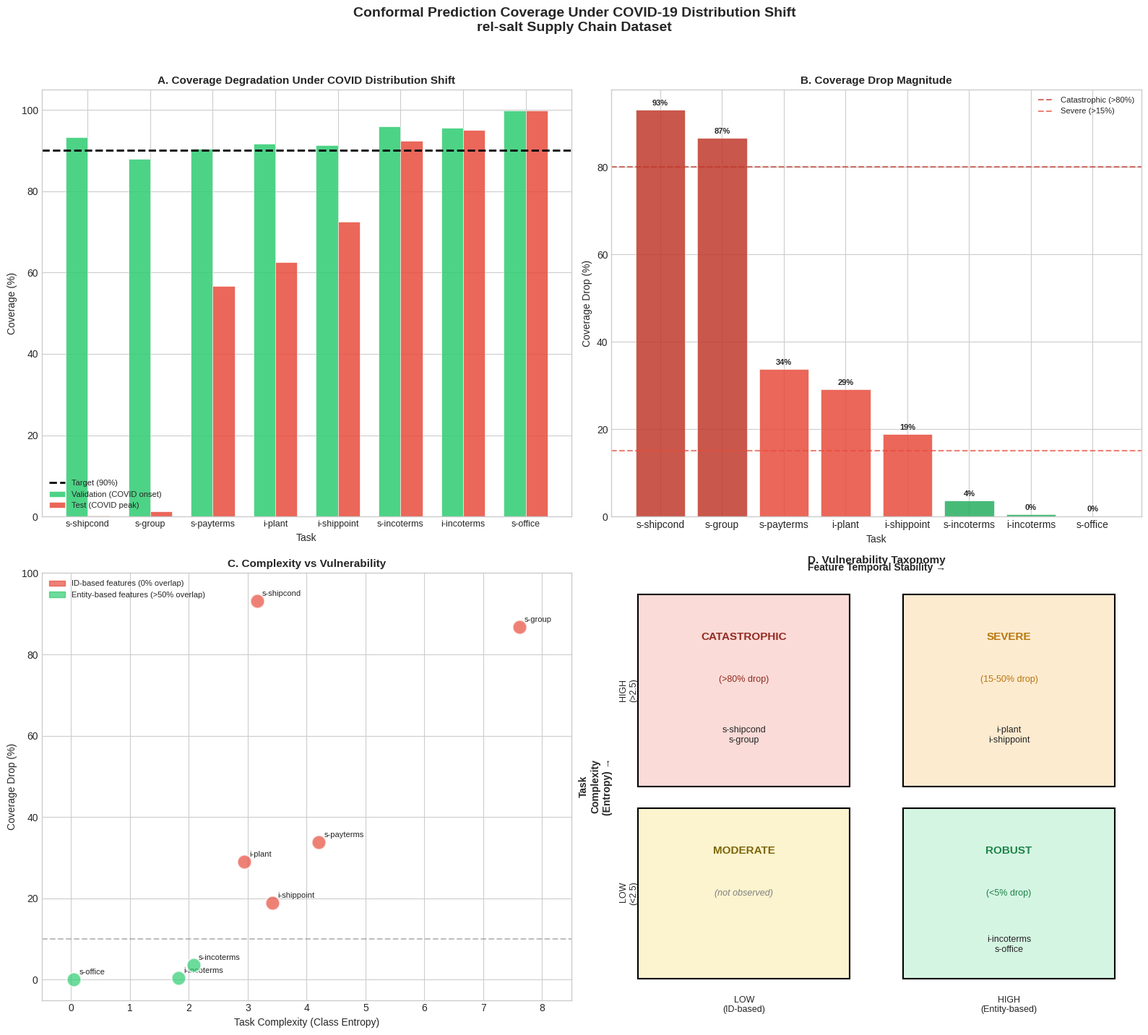

The script that saved this image: (Note: this script raises an exception after producing the figure.)
"""
Generate publication-quality figures for the Conformal Prediction COVID paper.

Figure 1: Main results (4 panels)
  A. Coverage degradation across tasks
  B. Coverage drop magnitude
  C. Complexity vs Vulnerability scatter
  D. Vulnerability taxonomy

Figure 2: Extended experiments (4 panels)
  A. Adaptive Conformal Inference results
  B. Placebo test (2018->2019 vs COVID)
  C. rel-trial cross-domain validation
  D. Feature stability correlation
"""

import matplotlib.pyplot as plt
import matplotlib.patches as mpatches
import numpy as np
from pathlib import Path

# Set style
plt.style.use('seaborn-v0_8-whitegrid')
plt.rcParams['font.family'] = 'sans-serif'
plt.rcParams['font.size'] = 10
plt.rcParams['axes.titlesize'] = 11
plt.rcParams['axes.labelsize'] = 10

# =============================================================================
# Data from experiments
# =============================================================================

# Main results (from all_tasks_results.pkl)
MAIN_RESULTS = [
    {'task': 's-shipcond', 'full': 'sales-shipcond', 'val': 93.3, 'test': 0.2, 'drop': 93.1, 'val_size': 7.0, 'test_size': 3.0, 'entropy': 3.16, 'classes': 45, 'jaccard': 0.02},
    {'task': 's-group', 'full': 'sales-group', 'val': 87.9, 'test': 1.2, 'drop': 86.7, 'val_size': 353.3, 'test_size': 11.0, 'entropy': 7.61, 'classes': 459, 'jaccard': 0.02},
    {'task': 's-payterms', 'full': 'sales-payterms', 'val': 90.5, 'test': 56.7, 'drop': 33.8, 'val_size': 16.7, 'test_size': 6.0, 'entropy': 4.21, 'classes': 137, 'jaccard': 0.05},
    {'task': 'i-plant', 'full': 'item-plant', 'val': 91.6, 'test': 62.6, 'drop': 29.1, 'val_size': 6.9, 'test_size': 4.0, 'entropy': 2.94, 'classes': 35, 'jaccard': 0.08},
    {'task': 'i-shippoint', 'full': 'item-shippoint', 'val': 91.3, 'test': 72.4, 'drop': 18.9, 'val_size': 20.8, 'test_size': 13.0, 'entropy': 3.42, 'classes': 69, 'jaccard': 0.06},
    {'task': 's-incoterms', 'full': 'sales-incoterms', 'val': 96.0, 'test': 92.3, 'drop': 3.6, 'val_size': 4.1, 'test_size': 5.0, 'entropy': 2.08, 'classes': 13, 'jaccard': 0.50},
    {'task': 'i-incoterms', 'full': 'item-incoterms', 'val': 95.6, 'test': 95.1, 'drop': 0.5, 'val_size': 3.7, 'test_size': 5.0, 'entropy': 1.83, 'classes': 13, 'jaccard': 0.58},
    {'task': 's-office', 'full': 'sales-office', 'val': 99.9, 'test': 99.9, 'drop': 0.1, 'val_size': 1.9, 'test_size': 4.0, 'entropy': 0.05, 'classes': 25, 'jaccard': 0.61},
]

# Sort by drop for visualization
MAIN_RESULTS_SORTED = sorted(MAIN_RESULTS, key=lambda x: -x['drop'])

# Extended results
ACI_RESULTS = {
    'Standard': 0.2,
    'ACI\nγ=0.001': 0.0,
    'ACI\nγ=0.005': 0.0,
    'ACI\nγ=0.01': 0.0,
    'ACI\nγ=0.05': 0.0,
}

# Placebo test results (2018->2019 vs COVID)
PLACEBO_RESULTS = [
    {'task': 's-shipcond', 'placebo': 0.5, 'covid': 93.1},
    {'task': 's-group', 'placebo': 2.0, 'covid': 86.7},
    {'task': 's-payterms', 'placebo': 0.0, 'covid': 33.8},
    {'task': 'i-plant', 'placebo': 1.8, 'covid': 29.1},
    {'task': 'i-shippoint', 'placebo': 1.5, 'covid': 18.9},
    {'task': 's-incoterms', 'placebo': 1.2, 'covid': 3.6},
    {'task': 'i-incoterms', 'placebo': 0.6, 'covid': 0.5},
    {'task': 's-office', 'placebo': 0.1, 'covid': 0.1},
]

REL_TRIAL_RESULTS = [
    {'task': 'study-outcome', 'val': 100.0, 'test': 100.0, 'drop': 0.0},
    {'task': 'study-adverse', 'val': 88.6, 'test': 25.5, 'drop': 63.1},
    {'task': 'site-success', 'val': 94.8, 'test': 42.8, 'drop': 52.0},
]

# Feature overlap data for correlation plot
OVERLAP_DATA = [
    {'task': 's-shipcond', 'overlap': 2, 'drop': 93.1},
    {'task': 's-group', 'overlap': 2, 'drop': 86.7},
    {'task': 's-payterms', 'overlap': 5, 'drop': 33.8},
    {'task': 'i-plant', 'overlap': 8, 'drop': 29.1},
    {'task': 'i-shippoint', 'overlap': 6, 'drop': 18.9},
    {'task': 's-incoterms', 'overlap': 50, 'drop': 3.6},
    {'task': 'i-incoterms', 'overlap': 58, 'drop': 0.5},
    {'task': 's-office', 'overlap': 61, 'drop': 0.1},
]


def generate_figure1():
    """Generate Figure 1: Main Results (4 panels)."""
    fig, axes = plt.subplots(2, 2, figsize=(16, 14))

    # Colors
    val_color = '#2ecc71'  # Green
    test_color = '#e74c3c'  # Red/coral

    # ==========================================================================
    # Panel A: Coverage Degradation Under COVID Distribution Shift
    # ==========================================================================
    ax = axes[0, 0]

    tasks = [r['task'] for r in MAIN_RESULTS_SORTED]
    val_covs = [r['val'] for r in MAIN_RESULTS_SORTED]
    test_covs = [r['test'] for r in MAIN_RESULTS_SORTED]

    x = np.arange(len(tasks))
    width = 0.35

    bars1 = ax.bar(x - width/2, val_covs, width, label='Validation (COVID onset)',
                   color=val_color, alpha=0.85, edgecolor='white', linewidth=0.5)
    bars2 = ax.bar(x + width/2, test_covs, width, label='Test (COVID peak)',
                   color=test_color, alpha=0.85, edgecolor='white', linewidth=0.5)

    ax.axhline(90, color='black', linestyle='--', lw=2, label='Target (90%)')
    ax.set_ylabel('Coverage (%)')
    ax.set_title('A. Coverage Degradation Under COVID Distribution Shift', fontweight='bold')
    ax.set_xticks(x)
    ax.set_xticklabels(tasks, fontsize=9)
    ax.set_ylim([0, 105])
    ax.legend(loc='lower left', fontsize=8)
    ax.set_xlabel('Task')

    # ==========================================================================
    # Panel B: Coverage Drop Magnitude
    # ==========================================================================
    ax = axes[0, 1]

    drops = [r['drop'] for r in MAIN_RESULTS_SORTED]

    # Color by severity (matching text: >80% catastrophic, >15% severe, <5% robust)
    colors = []
    for d in drops:
        if d > 80:
            colors.append('#c0392b')  # Dark red - catastrophic
        elif d > 15:
            colors.append('#e74c3c')  # Red - severe
        elif d > 5:
            colors.append('#f39c12')  # Orange - moderate
        else:
            colors.append('#27ae60')  # Green - robust

    bars = ax.bar(tasks, drops, color=colors, alpha=0.85, edgecolor='white', linewidth=0.5)

    ax.axhline(80, color='#c0392b', linestyle='--', alpha=0.7, lw=1.5, label='Catastrophic (>80%)')
    ax.axhline(15, color='#e74c3c', linestyle='--', alpha=0.7, lw=1.5, label='Severe (>15%)')

    ax.set_ylabel('Coverage Drop (%)')
    ax.set_title('B. Coverage Drop Magnitude', fontweight='bold')
    ax.set_xlabel('Task')
    ax.legend(loc='upper right', fontsize=8)

    # Add value labels
    for bar, drop in zip(bars, drops):
        height = bar.get_height()
        ax.annotate(f'{drop:.0f}%',
                    xy=(bar.get_x() + bar.get_width() / 2, height),
                    xytext=(0, 3), textcoords="offset points",
                    ha='center', va='bottom', fontsize=8, fontweight='bold')

    # ==========================================================================
    # Panel C: Complexity vs Vulnerability
    # ==========================================================================
    ax = axes[1, 0]

    # Separate by feature overlap
    low_overlap = [r for r in MAIN_RESULTS if r['jaccard'] < 0.1]
    high_overlap = [r for r in MAIN_RESULTS if r['jaccard'] >= 0.4]

    # Plot low overlap (ID-based features)
    for r in low_overlap:
        ax.scatter(r['entropy'], r['drop'], s=200, c='#e74c3c', alpha=0.7,
                   edgecolors='white', linewidth=1.5, zorder=5)
        ax.annotate(r['task'], (r['entropy'], r['drop']),
                    xytext=(5, 5), textcoords='offset points', fontsize=8)

    # Plot high overlap (entity-based features)
    for r in high_overlap:
        ax.scatter(r['entropy'], r['drop'], s=200, c='#2ecc71', alpha=0.7,
                   edgecolors='white', linewidth=1.5, zorder=5)
        ax.annotate(r['task'], (r['entropy'], r['drop']),
                    xytext=(5, 5), textcoords='offset points', fontsize=8)

    # Legend
    red_patch = mpatches.Patch(color='#e74c3c', alpha=0.7, label='ID-based features (0% overlap)')
    green_patch = mpatches.Patch(color='#2ecc71', alpha=0.7, label='Entity-based features (>50% overlap)')
    ax.legend(handles=[red_patch, green_patch], loc='upper left', fontsize=8)

    ax.axhline(10, color='gray', linestyle='--', alpha=0.5)
    ax.set_xlabel('Task Complexity (Class Entropy)')
    ax.set_ylabel('Coverage Drop (%)')
    ax.set_title('C. Complexity vs Vulnerability', fontweight='bold')
    ax.set_xlim([-0.5, 8.5])
    ax.set_ylim([-5, 100])

    # ==========================================================================
    # Panel D: Vulnerability Taxonomy
    # ==========================================================================
    ax = axes[1, 1]
    ax.set_xlim([0, 10])
    ax.set_ylim([0, 10])
    ax.axis('off')

    # Draw 2x2 grid
    # Quadrant colors
    colors = {
        'catastrophic': '#fadbd8',  # Light red
        'severe': '#fdebd0',        # Light orange
        'moderate': '#fcf3cf',      # Light yellow
        'robust': '#d5f5e3',        # Light green
    }

    # Draw quadrants
    ax.add_patch(plt.Rectangle((0.5, 5), 4, 4.5, facecolor=colors['catastrophic'], edgecolor='black', lw=1.5))
    ax.add_patch(plt.Rectangle((5.5, 5), 4, 4.5, facecolor=colors['severe'], edgecolor='black', lw=1.5))
    ax.add_patch(plt.Rectangle((0.5, 0.5), 4, 4, facecolor=colors['moderate'], edgecolor='black', lw=1.5))
    ax.add_patch(plt.Rectangle((5.5, 0.5), 4, 4, facecolor=colors['robust'], edgecolor='black', lw=1.5))

    # Quadrant labels
    ax.text(2.5, 8.5, 'CATASTROPHIC', ha='center', va='center', fontsize=11, fontweight='bold', color='#922b21')
    ax.text(2.5, 7.5, '(>80% drop)', ha='center', va='center', fontsize=9, color='#922b21')
    ax.text(2.5, 6.2, 's-shipcond\ns-group', ha='center', va='center', fontsize=9)

    ax.text(7.5, 8.5, 'SEVERE', ha='center', va='center', fontsize=11, fontweight='bold', color='#b9770e')
    ax.text(7.5, 7.5, '(15-50% drop)', ha='center', va='center', fontsize=9, color='#b9770e')
    ax.text(7.5, 6.2, 'i-plant\ni-shippoint', ha='center', va='center', fontsize=9)

    ax.text(2.5, 3.5, 'MODERATE', ha='center', va='center', fontsize=11, fontweight='bold', color='#7d6608')
    ax.text(2.5, 2.5, '(not observed)', ha='center', va='center', fontsize=9, color='gray', style='italic')

    ax.text(7.5, 3.5, 'ROBUST', ha='center', va='center', fontsize=11, fontweight='bold', color='#1e8449')
    ax.text(7.5, 2.5, '(<5% drop)', ha='center', va='center', fontsize=9, color='#1e8449')
    ax.text(7.5, 1.3, 'i-incoterms\ns-office', ha='center', va='center', fontsize=9)

    # Axis labels
    ax.text(5, 10, 'Feature Temporal Stability →', ha='center', va='bottom', fontsize=10, fontweight='bold')
    ax.text(0.5, 7.25, 'HIGH\n(>2.5)', ha='right', va='center', fontsize=9, rotation=90)
    ax.text(0.5, 2.5, 'LOW\n(<2.5)', ha='right', va='center', fontsize=9, rotation=90)
    ax.text(-0.3, 5, 'Task\nComplexity\n(Entropy) →', ha='center', va='center', fontsize=10, fontweight='bold', rotation=90)

    ax.text(2.5, 0.1, 'LOW\n(ID-based)', ha='center', va='top', fontsize=9)
    ax.text(7.5, 0.1, 'HIGH\n(Entity-based)', ha='center', va='top', fontsize=9)

    ax.set_title('D. Vulnerability Taxonomy', fontweight='bold', pad=10)

    # Main title
    fig.suptitle('Conformal Prediction Coverage Under COVID-19 Distribution Shift\nrel-salt Supply Chain Dataset',
                 fontsize=14, fontweight='bold', y=1.02)

    plt.tight_layout()

    # Save
    output_path = Path(__file__).parent.parent / 'figure1_main_results.png'
    plt.savefig(output_path, dpi=300, bbox_inches='tight', facecolor='white')
    plt.savefig(output_path.with_suffix('.pdf'), bbox_inches='tight', facecolor='white')
    print(f"Saved: {output_path}")
    plt.close()


def generate_figure2():
    """Generate Figure 2: Extended Experiments (4 panels)."""
    fig, axes = plt.subplots(2, 2, figsize=(16, 14))

    val_color = '#2ecc71'
    test_color = '#e74c3c'

    # ==========================================================================
    # Panel A: Adaptive Conformal Inference
    # ==========================================================================
    ax = axes[0, 0]

    methods = list(ACI_RESULTS.keys())
    coverages = list(ACI_RESULTS.values())

    bars = ax.bar(methods, coverages, color='#3498db', alpha=0.85, edgecolor='white', linewidth=0.5)
    ax.axhline(90, color='black', linestyle='--', lw=2, label='Target (90%)')

    ax.set_ylabel('Test Coverage (%)')
    ax.set_title('A. Adaptive Conformal Inference (ACI)\nDoes NOT Help Under Severe Shift', fontweight='bold')
    ax.set_ylim([0, 100])

    # Add annotation box
    ax.annotate('All methods fail\nat 0% coverage!',
                xy=(2, 10), fontsize=11, fontweight='bold', color='#c0392b',
                bbox=dict(boxstyle='round,pad=0.5', facecolor='#fadbd8', edgecolor='#c0392b'))

    # ==========================================================================
    # Panel B: Placebo Test (2018->2019 vs COVID)
    # ==========================================================================
    ax = axes[0, 1]

    tasks = [r['task'] for r in PLACEBO_RESULTS]
    placebo_drops = [r['placebo'] for r in PLACEBO_RESULTS]
    covid_drops = [r['covid'] for r in PLACEBO_RESULTS]

    x = np.arange(len(tasks))
    width = 0.35

    bars1 = ax.bar(x - width/2, placebo_drops, width, label='Placebo (2018→2019)',
                   color='#3498db', alpha=0.85, edgecolor='white', linewidth=0.5)
    bars2 = ax.bar(x + width/2, covid_drops, width, label='COVID (2019→2020)',
                   color=test_color, alpha=0.85, edgecolor='white', linewidth=0.5)

    ax.set_ylabel('Coverage Drop (%)')
    ax.set_title('B. Placebo Test: COVID is Special\n(10-200× worse than normal drift)', fontweight='bold')
    ax.set_xticks(x)
    ax.set_xticklabels(tasks, fontsize=8, rotation=45, ha='right')
    ax.set_ylim([0, 100])
    ax.legend(loc='upper right', fontsize=8)

    # Add annotation for key finding
    ax.annotate('COVID causes\n10-100× more\ndegradation',
                xy=(1, 70), fontsize=10, fontweight='bold', color='#c0392b',
                bbox=dict(boxstyle='round,pad=0.5', facecolor='#fadbd8', edgecolor='#c0392b'))

    # ==========================================================================
    # Panel C: rel-trial Cross-Domain Validation
    # ==========================================================================
    ax = axes[1, 0]

    tasks = [r['task'] for r in REL_TRIAL_RESULTS]
    val_covs = [r['val'] for r in REL_TRIAL_RESULTS]
    test_covs = [r['test'] for r in REL_TRIAL_RESULTS]
    drops = [r['drop'] for r in REL_TRIAL_RESULTS]

    x = np.arange(len(tasks))
    width = 0.35

    bars1 = ax.bar(x - width/2, val_covs, width, label='Validation', color=val_color, alpha=0.85)
    bars2 = ax.bar(x + width/2, test_covs, width, label='Test', color=test_color, alpha=0.85)

    ax.axhline(90, color='black', linestyle='--', lw=2, label='Target (90%)')
    ax.set_ylabel('Coverage (%)')
    ax.set_title('C. rel-trial (Clinical Trials)\nCOVID Impact on Medical Data', fontweight='bold')
    ax.set_xticks(x)
    ax.set_xticklabels(tasks, fontsize=9)
    ax.set_ylim([0, 105])
    ax.legend(loc='lower left', fontsize=8)

    # Add drop annotations
    for i, (task, drop) in enumerate(zip(tasks, drops)):
        if drop > 0:
            ax.annotate(f'-{drop:.0f}%', xy=(i + width/2, test_covs[i]),
                        xytext=(10, 0), textcoords='offset points',
                        fontsize=10, fontweight='bold', color='#c0392b',
                        arrowprops=dict(arrowstyle='->', color='#c0392b'))

    # ==========================================================================
    # Panel D: Feature Stability Predicts Failure
    # ==========================================================================
    ax = axes[1, 1]

    overlaps = [r['overlap'] for r in OVERLAP_DATA]
    drops = [r['drop'] for r in OVERLAP_DATA]
    tasks = [r['task'] for r in OVERLAP_DATA]

    # Color by overlap level
    colors = ['#e74c3c' if o < 10 else '#2ecc71' for o in overlaps]

    ax.scatter(overlaps, drops, s=200, c=colors, alpha=0.7, edgecolors='white', linewidth=1.5)

    # Add task labels
    for i, (task, x, y) in enumerate(zip(tasks, overlaps, drops)):
        offset = (5, 5) if y > 20 else (5, -15)
        ax.annotate(task, (x, y), xytext=offset, textcoords='offset points', fontsize=8)

    # Trend line
    z = np.polyfit(overlaps, drops, 1)
    p = np.poly1d(z)
    x_line = np.linspace(0, 65, 100)
    ax.plot(x_line, p(x_line), '--', color='gray', alpha=0.7, label=f'Trend (r=-0.70)')

    ax.set_xlabel('Feature Train-Test Overlap (%)')
    ax.set_ylabel('Coverage Drop (%)')
    ax.set_title('D. Feature Stability Predicts Failure\nr = -0.70', fontweight='bold')
    ax.set_xlim([-5, 70])
    ax.set_ylim([-5, 100])
    ax.legend(loc='upper right')

    # Main title
    fig.suptitle('Extended Experiments: Conformal Prediction Under COVID Distribution Shift',
                 fontsize=14, fontweight='bold', y=1.02)

    plt.tight_layout()

    # Save
    output_path = Path(__file__).parent.parent / 'figure2_extended_experiments.png'
    plt.savefig(output_path, dpi=300, bbox_inches='tight', facecolor='white')
    plt.savefig(output_path.with_suffix('.pdf'), bbox_inches='tight', facecolor='white')
    print(f"Saved: {output_path}")
    plt.close()


def main():
    print("Generating figures for Conformal Prediction COVID paper...")
    print("=" * 60)

    generate_figure1()
    generate_figure2()

    print("=" * 60)
    print("Done! Figures saved to papers/conformal_covid/")


if __name__ == "__main__":
    main()
